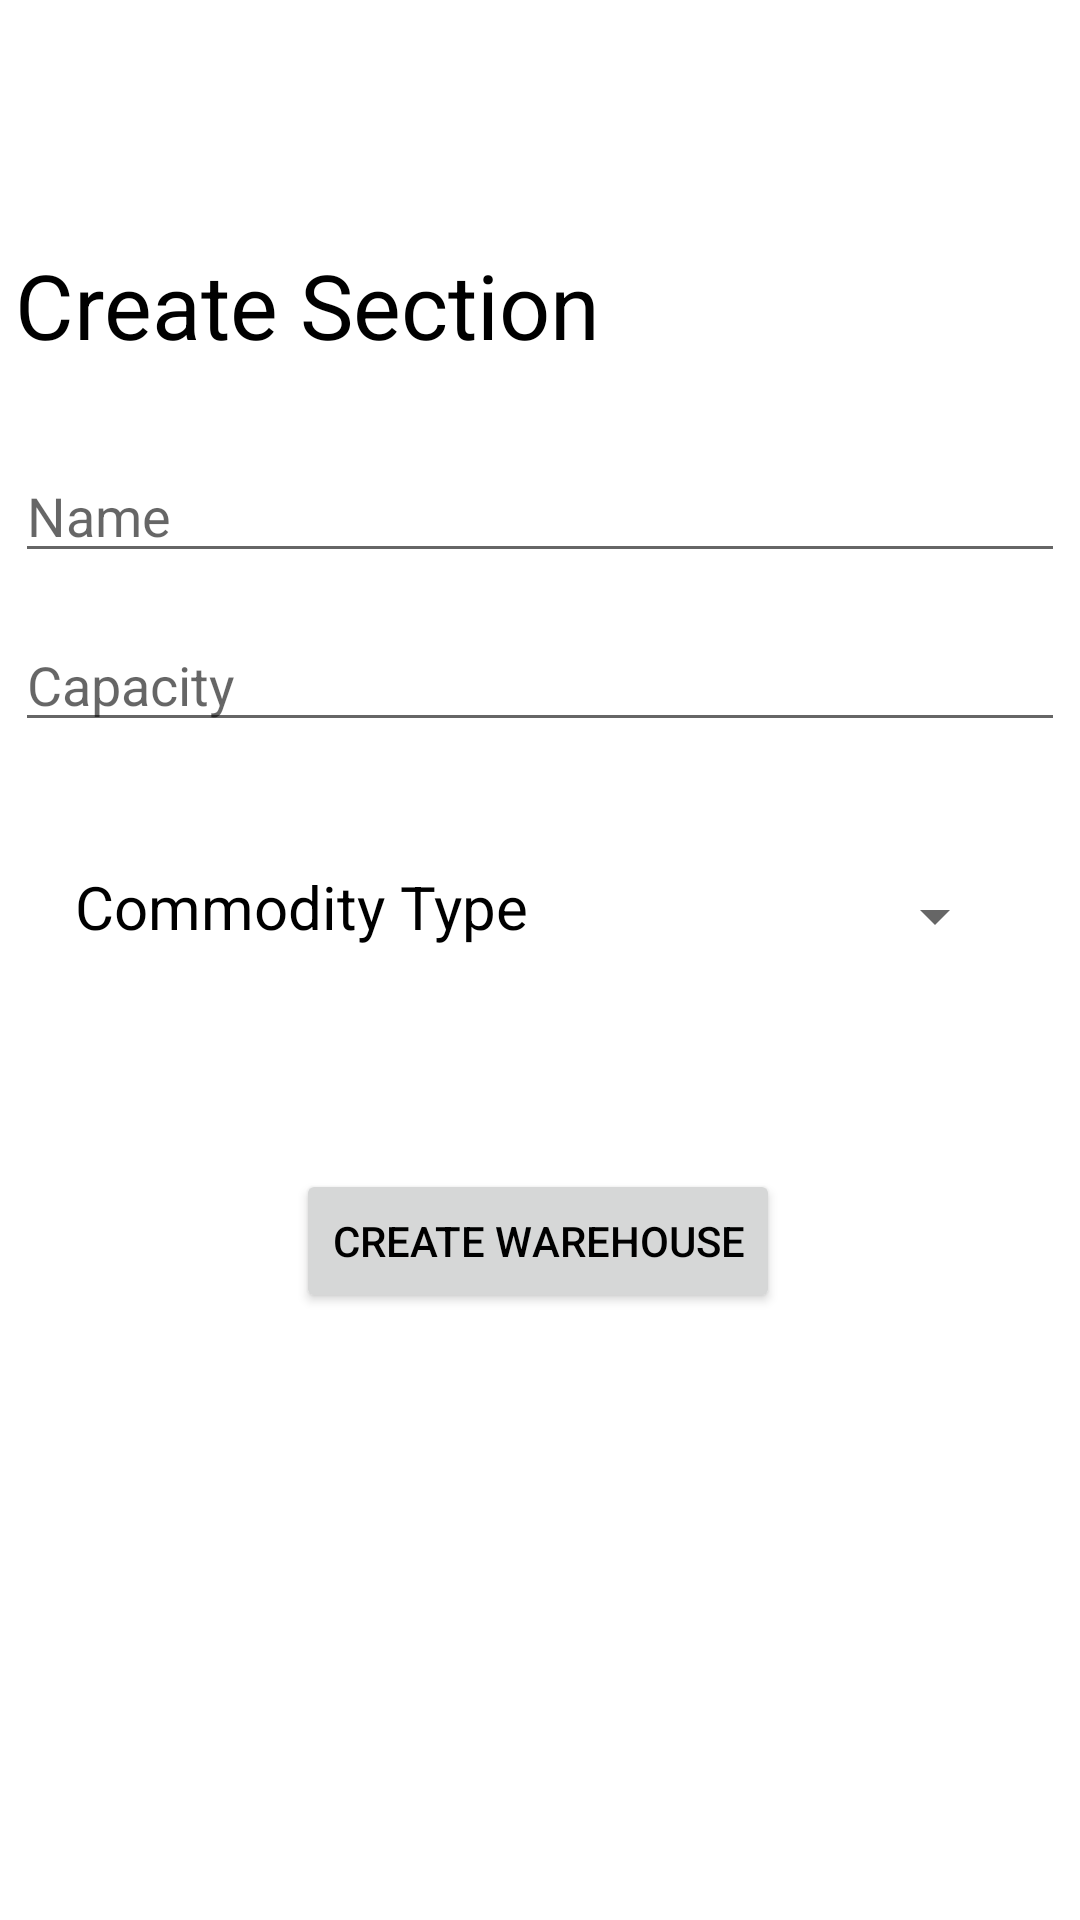

Here is an Android app screen rendered from its layout file. Give the layout XML and the strings, colors and styles it references.
<!-- AndroidManifest.xml: application theme Theme.WareGarage -->
<!-- res/layout/activity_create_section.xml -->
<?xml version="1.0" encoding="utf-8"?>
<androidx.constraintlayout.widget.ConstraintLayout xmlns:android="http://schemas.android.com/apk/res/android"
    xmlns:app="http://schemas.android.com/apk/res-auto"
    xmlns:tools="http://schemas.android.com/tools"
    android:layout_width="match_parent"
    android:layout_height="match_parent"
    tools:context=".CreateWarehouseActivity">

    <TextView
        android:id="@+id/createSectionTitle"
        android:layout_width="350sp"
        android:layout_height="51sp"
        android:text="Create Section"
        android:textSize="30sp"
        app:layout_constraintBottom_toBottomOf="parent"
        app:layout_constraintEnd_toEndOf="parent"
        app:layout_constraintHorizontal_bias="0.498"
        app:layout_constraintStart_toStartOf="parent"
        app:layout_constraintTop_toTopOf="parent"
        app:layout_constraintVertical_bias="0.138" />

    <EditText
        android:id="@+id/createSectionName"
        android:layout_width="350dp"
        android:layout_height="wrap_content"
        android:ems="10"
        android:hint="Name"
        android:inputType="textPersonName"
        app:layout_constraintBottom_toBottomOf="parent"
        app:layout_constraintEnd_toEndOf="parent"
        app:layout_constraintStart_toStartOf="parent"
        app:layout_constraintTop_toTopOf="parent"
        app:layout_constraintVertical_bias="0.25" />

    <EditText
        android:id="@+id/createSectionCapacity"
        android:layout_width="350dp"
        android:layout_height="wrap_content"
        android:ems="10"
        android:hint="Capacity"
        android:inputType="number"
        app:layout_constraintBottom_toBottomOf="parent"
        app:layout_constraintEnd_toEndOf="parent"
        app:layout_constraintHorizontal_bias="0.508"
        app:layout_constraintStart_toStartOf="parent"
        app:layout_constraintTop_toTopOf="parent"
        app:layout_constraintVertical_bias="0.344" />

    <TextView
        android:id="@+id/createSectionTypeTitle"
        android:layout_width="wrap_content"
        android:layout_height="wrap_content"
        android:text="Commodity Type"
        android:textSize="20sp"
        app:layout_constraintBottom_toBottomOf="parent"
        app:layout_constraintEnd_toEndOf="parent"
        app:layout_constraintHorizontal_bias="0.119"
        app:layout_constraintStart_toStartOf="parent"
        app:layout_constraintTop_toTopOf="parent"
        app:layout_constraintVertical_bias="0.471" />

    <Spinner
        android:id="@+id/createSectionType"
        android:layout_width="144dp"
        android:layout_height="34dp"
        app:layout_constraintBottom_toBottomOf="parent"
        app:layout_constraintEnd_toEndOf="parent"
        app:layout_constraintHorizontal_bias="0.887"
        app:layout_constraintStart_toStartOf="parent"
        app:layout_constraintTop_toTopOf="parent"
        app:layout_constraintVertical_bias="0.476" />

    <Button
        android:id="@+id/createWarehouseButton"
        android:layout_width="wrap_content"
        android:layout_height="wrap_content"
        android:text="Create warehouse"
        app:layout_constraintBottom_toBottomOf="parent"
        app:layout_constraintEnd_toEndOf="parent"
        app:layout_constraintHorizontal_bias="0.497"
        app:layout_constraintStart_toStartOf="parent"
        app:layout_constraintTop_toTopOf="parent"
        app:layout_constraintVertical_bias="0.658" />

</androidx.constraintlayout.widget.ConstraintLayout>
<!-- resources referenced by this layout -->
<resources>
  <style name="Theme.WareGarage" parent="Theme.MaterialComponents.DayNight.DarkActionBar">
          
          <item name="colorPrimary">@android:color/system_accent1_600</item>
          <item name="colorPrimaryVariant">@android:color/system_accent1_700</item>
          <item name="colorOnPrimary">@color/white</item>
          
          <item name="colorSecondary">@color/teal_700</item>
          <item name="colorSecondaryVariant">@color/teal_200</item>
          <item name="colorOnSecondary">@color/black</item>
          
          <item name="android:statusBarColor">?attr/colorPrimaryVariant</item>
          
          <item name="android:textColor">@color/black</item>
      </style>
  <!-- not gathered from this repository: default colours our renderer supplied (Android Studio template values) -->
  <color name="teal_200">#FF03DAC5</color>
  <color name="teal_700">#FF018786</color>
  <color name="black">#FF000000</color>
  <color name="white">#FFFFFFFF</color>
</resources>
